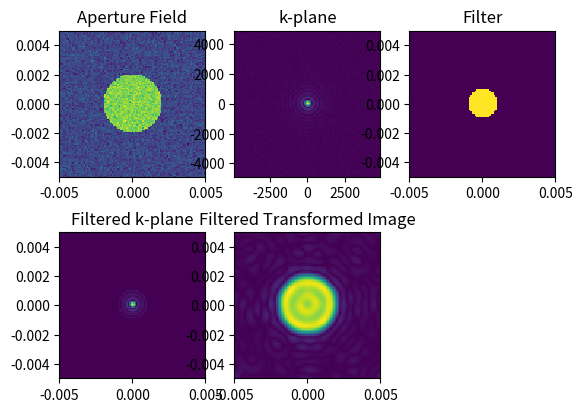

Python code for this plot:
import matplotlib.pyplot as plt
import numpy as np
import scipy.interpolate as interp
#
#c = 3e8 # m/s

def inboxA(screen,center,fullwidth):
    # screen must be 2D square numpy array.
    # center must be a tuple, (xcenter,ycenter)
    n_elements = screen.shape[0]
    middle = center[0]
    xmin = middle - fullwidth/2
    xmax = middle + fullwidth/2
    ymin = middle - fullwidth/2
    ymax = middle + fullwidth/2
    for x in range(n_elements):
        for y in range(n_elements):
            if ( (x>xmin) and (x<xmax) and (y>ymin) and (y<ymax)): 
                val = 1
            else:
                val = 0
            screen[x,y] = val
    return screen

def incircleA(screen,center,radius):
    # screen must be 2D square numpy array.
    # center must be a tuple, (xcenter,ycenter)
    n_elements = screen.shape[0]
    x0 = center[0]
    y0 = center[1]
    for x in range(n_elements):
        for y in range(n_elements):
            rpix = np.sqrt( (x-x0)**2 + (y-y0)**2)
            if ( rpix < radius):
                val = 1
            else:
                val = 0
            screen[x,y] = val
    return screen

def gaussian(screen, center, sigma):
    # screen must be 2D square numpy array.
    # center must be a tuple, (xcenter,ycenter)
    x0 = center[0]
    y0 = center[1]
    n_elements = screen.shape[0]
    for x in range(n_elements):
        for y in range(n_elements):
            rpix = np.sqrt( (x-x0)**2 + (y-y0)**2)
            val = np.exp(-(rpix**2)/(2*sigma**2))
            screen[x,y] = val
    return screen


def xslit(screen,xval,width):
    n_elements = screen.shape[0]
    for x in range(n_elements):
        for y in range(n_elements):
            if np.abs(x-xval)<width:
                val = 1
            else:
                val =0
            screen[x,y] = val
    return screen

def doubleslit(x,y):
    x0 = 64 - 10
    x1 = 64 + 10
    width = 3
    if (np.abs(x0-x)<width) or (np.abs(x1-x)<width):
        val = 1
    else:
        val =0
    return val
#
def slitgrid():
    gridsize = 512
    mygrid=np.zeros((gridsize,gridsize))
    x0 = np.arange(0,gridsize,int(gridsize/5.))
    y0 = x0
    mygrid[x0,:] = 1
    mygrid[x0+1,:] = 1
    mygrid[:,y0] = 1
    mygrid[:,y0+1] = 1
    return mygrid



# Now set p the aperture
N = 100   # resolution elements across the aperture
x0 = N/2. # center of opening
y0 = x0
screen = np.zeros((N,N))

# Set up details of system
D_ap = 0.01  # meters, size of the aperture screen 
xmax = D_ap/2.
lam = 0.002   # meters, wavelength of light
k = 2*np.pi/lam  # k-vector of incident light
dk = 1/D_ap    # transverse k_vector bin width

# We need to find the maximum value of k_x and k_y allowed.
# We will do the FFT, then discard values of higher k_x, k_y than this
# Or maybe higher k_transverse than this.
theta_max = np.pi/2.
k_xmax = k*np.sin(theta_max)  # same as k_ymax

# Choose an aperture E-field distribution
#

#screen = inboxA(screen,(x0,y0),N/10)

screen = incircleA(screen,(x0,y0),N/5.) + np.random.normal(scale=0.1,size=(100,100))

sigma_elements = N/40.
#screen = gaussian(screen, (x0,y0),sigma_elements)

#screen = slitgrid()
#screen = xslit(screen,N/2,10)

n_elements = screen.shape[0]
kvec = dk*np.fft.fftfreq(n_elements)*n_elements # renormalize fftfreq grid 
#
# Generate 2D array of kx and ky values for each point in the k_plane
kx_array = np.fft.fftshift(np.tile(kvec,(kvec.size,1)))
ky_array = kx_array.transpose()

# Fourier transform gives kx,ky vector amplitudes, corresponding to thetas above.
#
E_beam = np.fft.fftshift(np.fft.fft2(screen))
filter_t = 0*kx_array 
filter_t = incircleA(filter_t,(x0,y0),N/10)
E_beam_f = E_beam*filter_t
transform_image = np.fft.ifft2(np.fft.fftshift(E_beam_f))


# plotting

plt.figure(1)
plt.clf()
#
plt.subplot(231)
plt.imshow(screen,origin='lower',interpolation='none', extent = [-xmax,xmax,-xmax,xmax])
plt.title('Aperture Field')
#
kmax = np.max(kvec)
plt.subplot(232)
plt.imshow(np.abs(E_beam),origin='lower',interpolation='none',extent=[-kmax,kmax,-kmax,kmax])
plt.title('k-plane')
#
plt.subplot(233)
plt.imshow(filter_t,origin='lower',interpolation='none', extent = [-xmax,xmax,-xmax,xmax])
plt.title('Filter')
#
plt.subplot(234)
plt.imshow(np.abs(E_beam_f),origin='lower',interpolation='none', extent = [-xmax,xmax,-xmax,xmax])
plt.title('Filtered k-plane')
#
plt.subplot(235)
plt.imshow(np.abs(transform_image),origin='lower',interpolation='none', extent = [-xmax,xmax,-xmax,xmax])
plt.title('Filtered Transformed Image')

plt.show()




